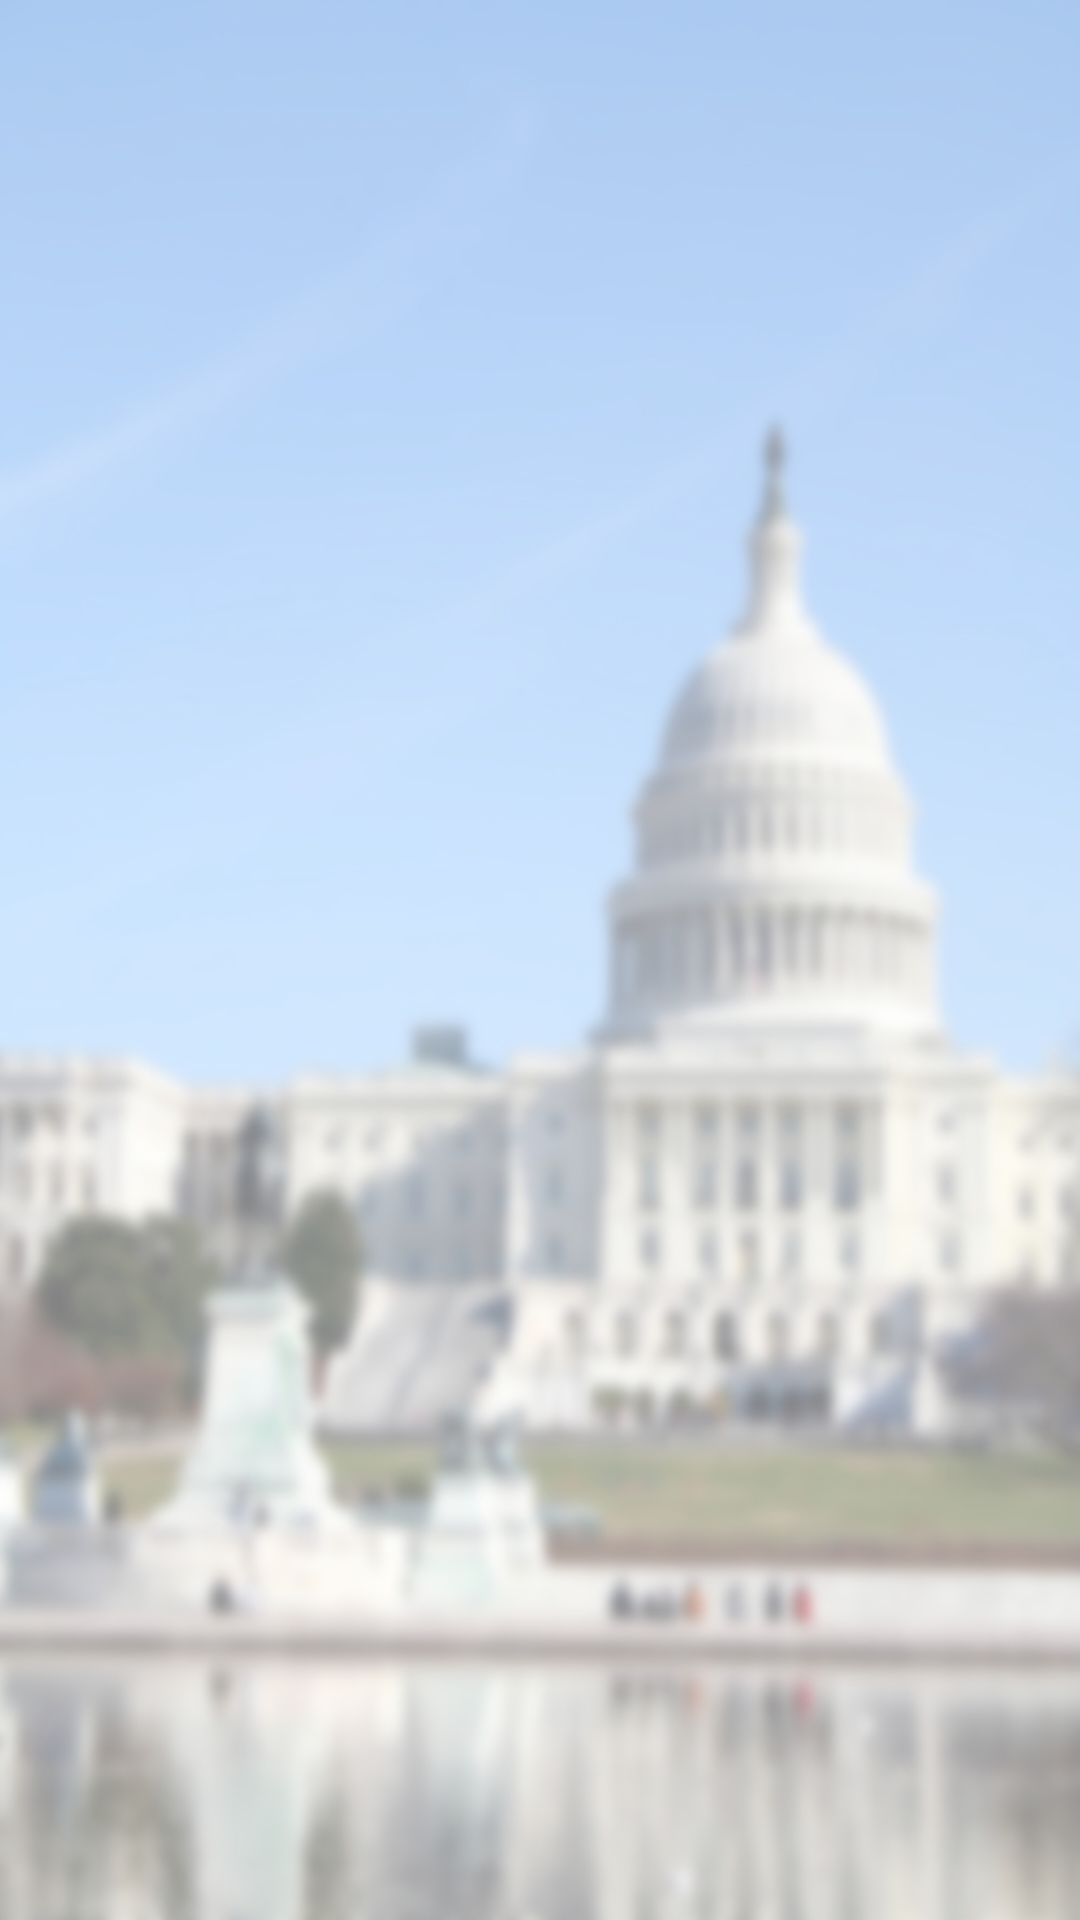

Android layout source for this screen:
<!-- AndroidManifest.xml: application theme AppTheme -->
<!-- res/layout/activity_bill_main.xml -->
<?xml version="1.0" encoding="utf-8"?>
<android.support.constraint.ConstraintLayout
    xmlns:android="http://schemas.android.com/apk/res/android" android:layout_width="match_parent"
    android:layout_height="match_parent"
    android:background="@drawable/bill_list_background"
    xmlns:app="http://schemas.android.com/apk/res-auto">

    <android.support.v7.widget.RecyclerView
        android:layout_width="match_parent"
        android:layout_height="match_parent"
        android:id="@+id/rv_bills">


    </android.support.v7.widget.RecyclerView>

</android.support.constraint.ConstraintLayout>
<!-- resources referenced by this layout -->
<resources>
  <!-- drawable bill_list_background: jpg bitmap (drawable, 387157 bytes) -->
  <style name="AppTheme" parent="Theme.AppCompat.Light.DarkActionBar">
          
          <item name="colorPrimary">@color/colorPrimary</item>
          <item name="colorPrimaryDark">@color/colorPrimaryDark</item>
          <item name="colorAccent">@color/colorAccent</item>
      </style>
  <color name="colorPrimary">#3F51B5</color>
  <color name="colorPrimaryDark">#303F9F</color>
  <color name="colorAccent">#FF4081</color>
</resources>
